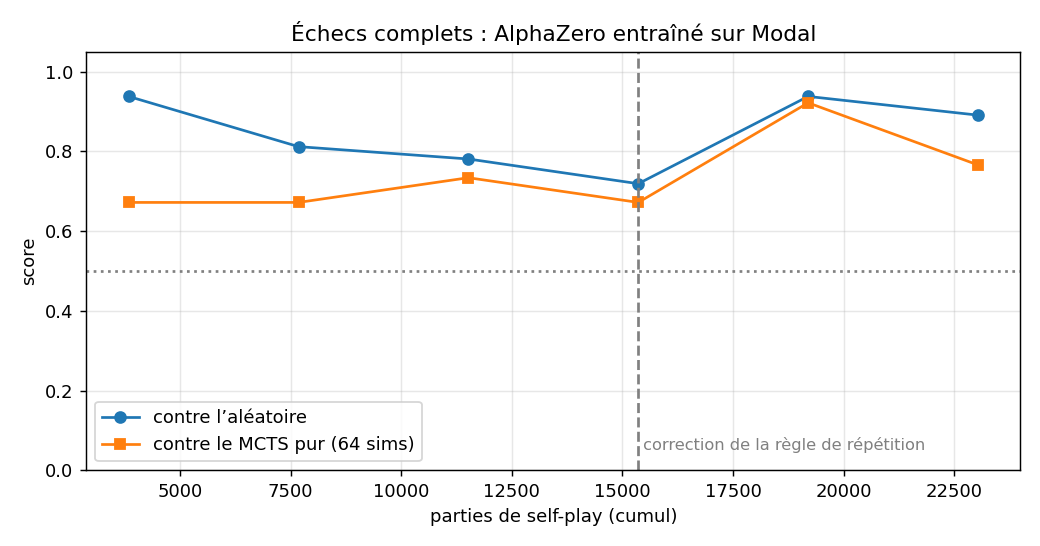

Data behind this chart, as committed beside it:
adversaire, parties, score
random, 3840, 0.938
random, 7680, 0.812
random, 11520, 0.781
random, 15360, 0.719
random, 19200, 0.938
random, 23040, 0.891
mcts, 3840, 0.672
mcts, 7680, 0.672
mcts, 11520, 0.734
mcts, 15360, 0.672
mcts, 19200, 0.922
mcts, 23040, 0.766
